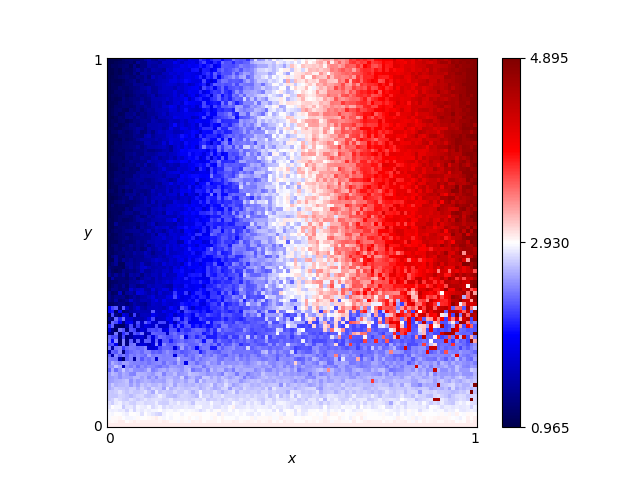

Values plotted in this chart, from the file beside it:
x, y, score
0.46, 0.76, 2.75
0.54, 0.86, 3.34
0.16, 0.19, 2.46
0.61, 0.18, 2.415
0.82, 0.41, 3.56
0.72, 0.66, 3.72
0.63, 0.37, 2.755
0.41, 0.28, 2.34
0.16, 0.44, 1.61
0.8, 0.33, 2.19
0.84, 0.23, 2.355
0.25, 0.48, 1.99
0.62, 0.7, 3.115
0.78, 0.28, 3.935
0.03, 0.68, 1.18
0.57, 0.0, 3.0
0.69, 0.37, 3.21
0.46, 0.05, 2.835
0.65, 0.03, 2.925
0.56, 0.8, 3.19
0.28, 0.44, 2.03
0.65, 0.0, 3.0
0.57, 0.1, 2.605
0.44, 0.29, 2.37
0.63, 0.49, 3.075
0.26, 0.03, 2.925
0.92, 0.27, 2.235
0.69, 0.35, 3.145
0.79, 0.78, 3.775
0.3, 0.26, 2.485
0.98, 0.54, 4.425
0.25, 0.62, 1.865
0.55, 0.43, 3.045
0.19, 0.06, 2.88
0.14, 0.65, 1.445
0.09, 0.65, 1.395
0.92, 1.0, 4.42
0.51, 0.43, 3.09
0.36, 0.66, 2.61
0.33, 0.92, 2.245
0.01, 0.93, 1.06
0.25, 0.81, 1.97
0.9, 0.46, 4.51
0.3, 0.12, 2.58
0.87, 0.59, 4.235
0.8, 0.75, 4.075
0.93, 0.2, 2.475
0.34, 0.41, 2.23
0.05, 0.48, 1.24
0.9, 0.12, 2.64
0.59, 0.65, 3.205
0.72, 0.62, 3.72
0.29, 0.87, 2.225
0.02, 0.72, 1.11
0.8, 0.35, 3.715
0.09, 0.22, 1.755
0.05, 0.61, 1.19
0.49, 0.38, 2.835
0.62, 0.21, 2.355
0.79, 0.55, 3.735
... 10,141 more rows
